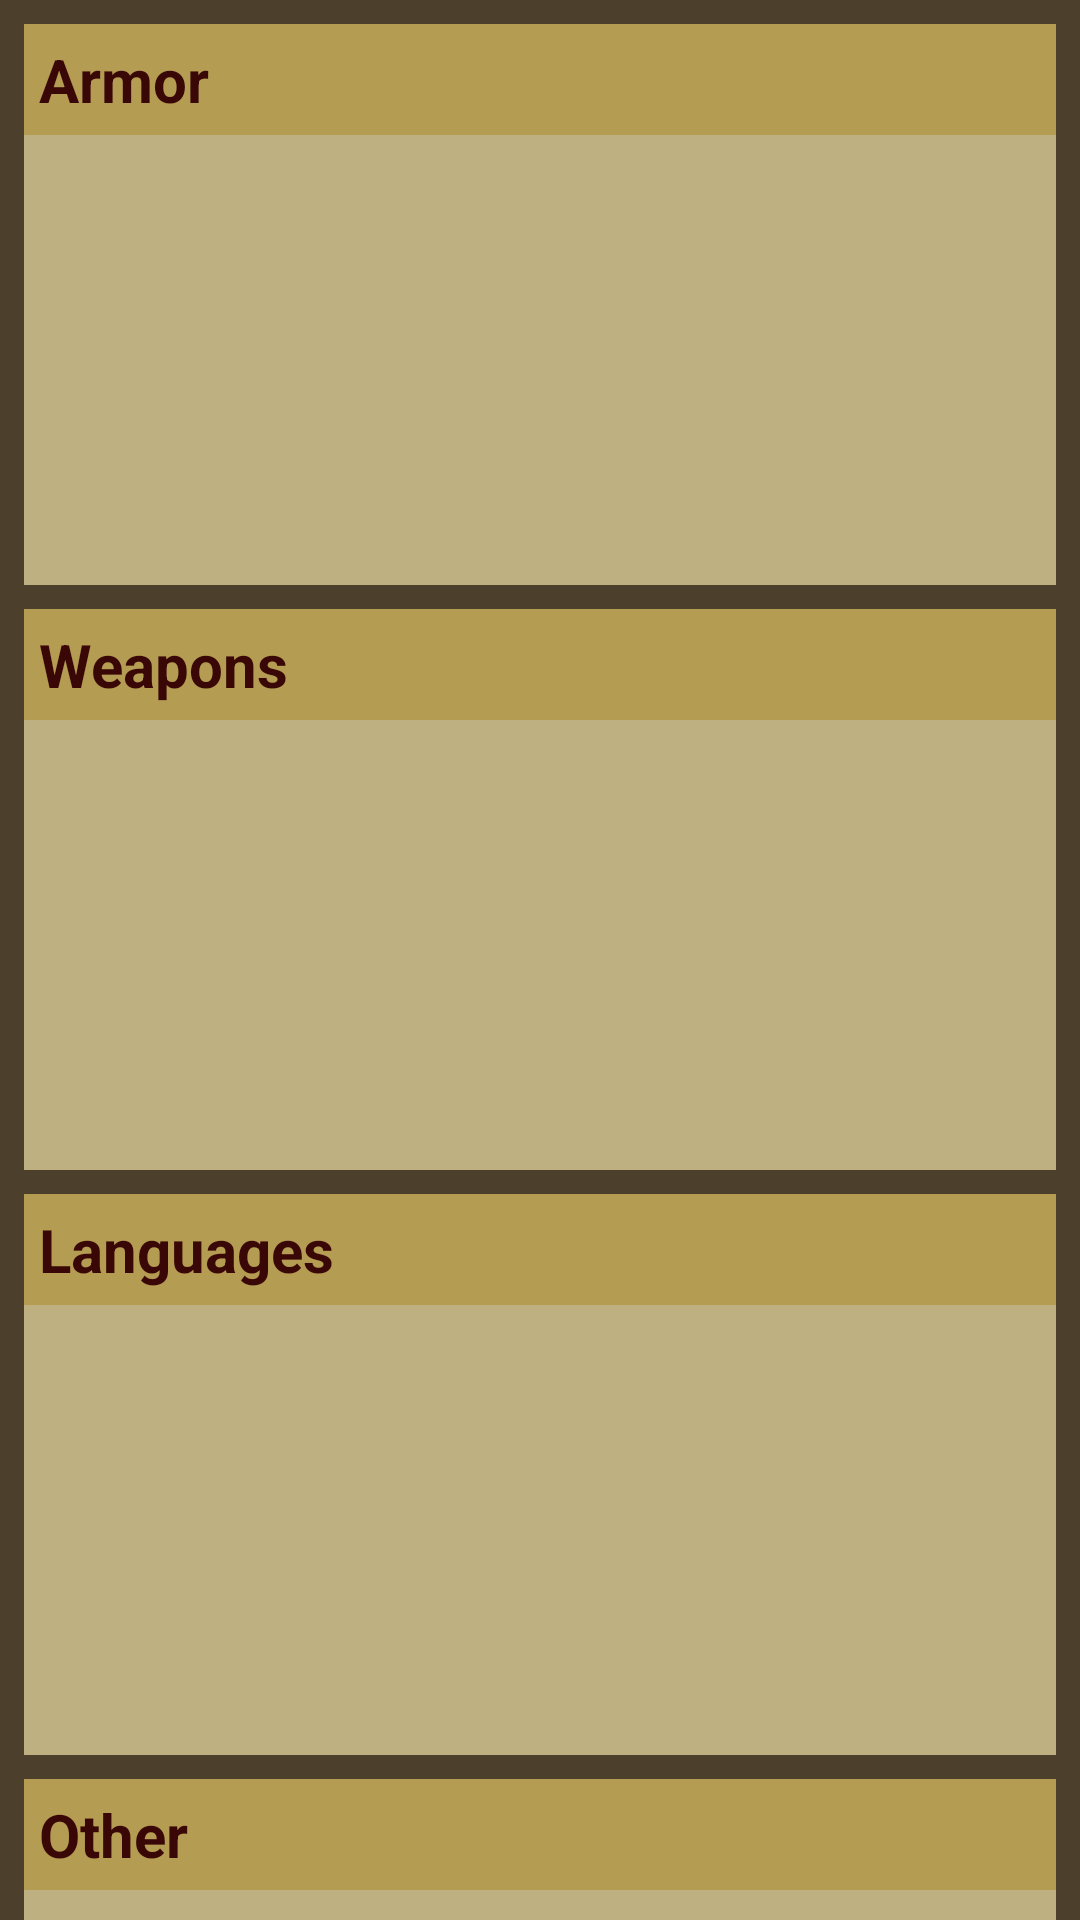

Here is an Android app screen rendered from its layout file. Give the layout XML and the strings, colors and styles it references.
<!-- AndroidManifest.xml: application theme Theme.DnDCharacterCreator -->
<!-- res/layout/fragment_other_proficiencies_and_languages.xml -->
<?xml version="1.0" encoding="utf-8"?>
<ScrollView xmlns:android="http://schemas.android.com/apk/res/android"
    xmlns:app="http://schemas.android.com/apk/res-auto"
    xmlns:tools="http://schemas.android.com/tools"
    android:layout_width="match_parent"
    android:layout_height="match_parent"
    android:background="@color/background_classic">

    <androidx.constraintlayout.widget.ConstraintLayout
        android:layout_width="match_parent"
        android:layout_height="wrap_content">

        <EditText
            android:id="@+id/other_editText"
            android:layout_width="0dp"
            android:layout_height="150dp"
            android:layout_marginStart="8dp"
            android:layout_marginEnd="8dp"
            android:layout_marginBottom="8dp"
            android:background="@color/inputs_classic"
            android:ems="10"
            android:fadeScrollbars="false"
            android:foregroundGravity="top"
            android:gravity="start"
            android:inputType="textMultiLine|textPersonName"
            android:isScrollContainer="true"
            android:nestedScrollingEnabled="true"
            android:overScrollMode="always"
            android:padding="5dp"
            android:scrollbarStyle="insideInset"
            android:scrollbars="vertical"
            android:scrollHorizontally="false"
            android:selectAllOnFocus="false"
            android:textAlignment="viewStart"
            android:textColor="@color/text_classic"
            android:textSize="20sp"
            app:layout_constraintBottom_toBottomOf="parent"
            app:layout_constraintEnd_toEndOf="parent"
            app:layout_constraintHorizontal_bias="0.473"
            app:layout_constraintStart_toStartOf="parent"
            app:layout_constraintTop_toBottomOf="@+id/other_textView" />

        <TextView
            android:id="@+id/other_textView"
            android:layout_width="0dp"
            android:layout_height="wrap_content"
            android:layout_marginStart="8dp"
            android:layout_marginTop="8dp"
            android:layout_marginEnd="8dp"
            android:background="@color/views_classic"
            android:padding="5dp"
            android:text="@string/other"
            android:textColor="@color/labels_text_classic"
            android:textSize="20sp"
            android:textStyle="bold"
            app:layout_constraintBottom_toTopOf="@+id/other_editText"
            app:layout_constraintEnd_toEndOf="parent"
            app:layout_constraintHorizontal_bias="0.473"
            app:layout_constraintStart_toStartOf="parent"
            app:layout_constraintTop_toBottomOf="@+id/languages_editText" />

        <EditText
            android:id="@+id/languages_editText"
            android:layout_width="0dp"
            android:layout_height="150dp"
            android:layout_marginStart="8dp"
            android:layout_marginEnd="8dp"
            android:background="@color/inputs_classic"
            android:ems="10"
            android:fadeScrollbars="false"
            android:foregroundGravity="top"
            android:gravity="start"
            android:inputType="textMultiLine|textPersonName"
            android:isScrollContainer="true"
            android:nestedScrollingEnabled="true"
            android:overScrollMode="always"
            android:padding="5dp"
            android:scrollbarStyle="insideInset"
            android:scrollbars="vertical"
            android:scrollHorizontally="false"
            android:selectAllOnFocus="false"
            android:textAlignment="viewStart"
            android:textColor="@color/text_classic"
            android:textSize="20sp"
            app:layout_constraintBottom_toTopOf="@+id/other_textView"
            app:layout_constraintEnd_toEndOf="parent"
            app:layout_constraintHorizontal_bias="0.473"
            app:layout_constraintStart_toStartOf="parent"
            app:layout_constraintTop_toBottomOf="@+id/languages_textView" />

        <TextView
            android:id="@+id/languages_textView"
            android:layout_width="0dp"
            android:layout_height="wrap_content"
            android:layout_marginStart="8dp"
            android:layout_marginTop="8dp"
            android:layout_marginEnd="8dp"
            android:background="@color/views_classic"
            android:padding="5dp"
            android:text="@string/languages"
            android:textColor="@color/labels_text_classic"
            android:textSize="20sp"
            android:textStyle="bold"
            app:layout_constraintBottom_toTopOf="@+id/languages_editText"
            app:layout_constraintEnd_toEndOf="parent"
            app:layout_constraintHorizontal_bias="0.473"
            app:layout_constraintStart_toStartOf="parent"
            app:layout_constraintTop_toBottomOf="@+id/weapons_editText" />

        <EditText
            android:id="@+id/weapons_editText"
            android:layout_width="0dp"
            android:layout_height="150dp"
            android:layout_marginStart="8dp"
            android:layout_marginEnd="8dp"
            android:background="@color/inputs_classic"
            android:ems="10"
            android:fadeScrollbars="false"
            android:foregroundGravity="top"
            android:gravity="start"
            android:inputType="textMultiLine|textPersonName"
            android:isScrollContainer="true"
            android:nestedScrollingEnabled="true"
            android:overScrollMode="always"
            android:padding="5dp"
            android:scrollbarStyle="insideInset"
            android:scrollbars="vertical"
            android:scrollHorizontally="false"
            android:selectAllOnFocus="false"
            android:textAlignment="viewStart"
            android:textColor="@color/text_classic"
            android:textSize="20sp"
            app:layout_constraintBottom_toTopOf="@+id/languages_textView"
            app:layout_constraintEnd_toEndOf="parent"
            app:layout_constraintHorizontal_bias="0.473"
            app:layout_constraintStart_toStartOf="parent"
            app:layout_constraintTop_toBottomOf="@+id/weapons_textView" />

        <TextView
            android:id="@+id/weapons_textView"
            android:layout_width="0dp"
            android:layout_height="wrap_content"
            android:layout_marginStart="8dp"
            android:layout_marginTop="8dp"
            android:layout_marginEnd="8dp"
            android:background="@color/views_classic"
            android:padding="5dp"
            android:text="@string/weapons"
            android:textColor="@color/labels_text_classic"
            android:textSize="20sp"
            android:textStyle="bold"
            app:layout_constraintBottom_toTopOf="@+id/weapons_editText"
            app:layout_constraintEnd_toEndOf="parent"
            app:layout_constraintHorizontal_bias="0.473"
            app:layout_constraintStart_toStartOf="parent"
            app:layout_constraintTop_toBottomOf="@+id/armor_editText" />

        <EditText
            android:id="@+id/armor_editText"
            android:layout_width="0dp"
            android:layout_height="150dp"
            android:layout_marginStart="8dp"
            android:layout_marginEnd="8dp"
            android:background="@color/inputs_classic"
            android:ems="10"
            android:fadeScrollbars="false"
            android:foregroundGravity="top"
            android:gravity="start"
            android:inputType="textMultiLine|textPersonName"
            android:isScrollContainer="true"
            android:nestedScrollingEnabled="true"
            android:overScrollMode="always"
            android:padding="5dp"
            android:scrollbarStyle="insideInset"
            android:scrollbars="vertical"
            android:scrollHorizontally="false"
            android:selectAllOnFocus="false"
            android:textAlignment="viewStart"
            android:textColor="@color/text_classic"
            android:textSize="20sp"
            app:layout_constraintBottom_toTopOf="@+id/weapons_textView"
            app:layout_constraintEnd_toEndOf="parent"
            app:layout_constraintHorizontal_bias="0.473"
            app:layout_constraintStart_toStartOf="parent"
            app:layout_constraintTop_toBottomOf="@+id/armor_textView" />

        <TextView
            android:id="@+id/armor_textView"
            android:layout_width="0dp"
            android:layout_height="wrap_content"
            android:layout_marginStart="8dp"
            android:layout_marginTop="8dp"
            android:layout_marginEnd="8dp"
            android:background="@color/views_classic"
            android:padding="5dp"
            android:text="@string/armor"
            android:textColor="@color/labels_text_classic"
            android:textSize="20sp"
            android:textStyle="bold"
            app:layout_constraintBottom_toTopOf="@+id/armor_editText"
            app:layout_constraintEnd_toEndOf="parent"
            app:layout_constraintHorizontal_bias="0.473"
            app:layout_constraintStart_toStartOf="parent"
            app:layout_constraintTop_toTopOf="parent" />
    </androidx.constraintlayout.widget.ConstraintLayout>
</ScrollView>
<!-- resources referenced by this layout -->
<resources>
  <color name="background_classic">#4C402D</color>
      //------copies so i can play with colors---
  <color name="inputs_classic">#BFB081</color>
  <color name="labels_text_classic">#3A0707</color>
  <color name="text_classic">#3A0707</color>
  <color name="views_classic">#E6C1A758</color>
  <string name="armor">Armor</string>
  <string name="languages">Languages</string>
  <string name="other">Other</string>
  <string name="weapons">Weapons</string>
</resources>
